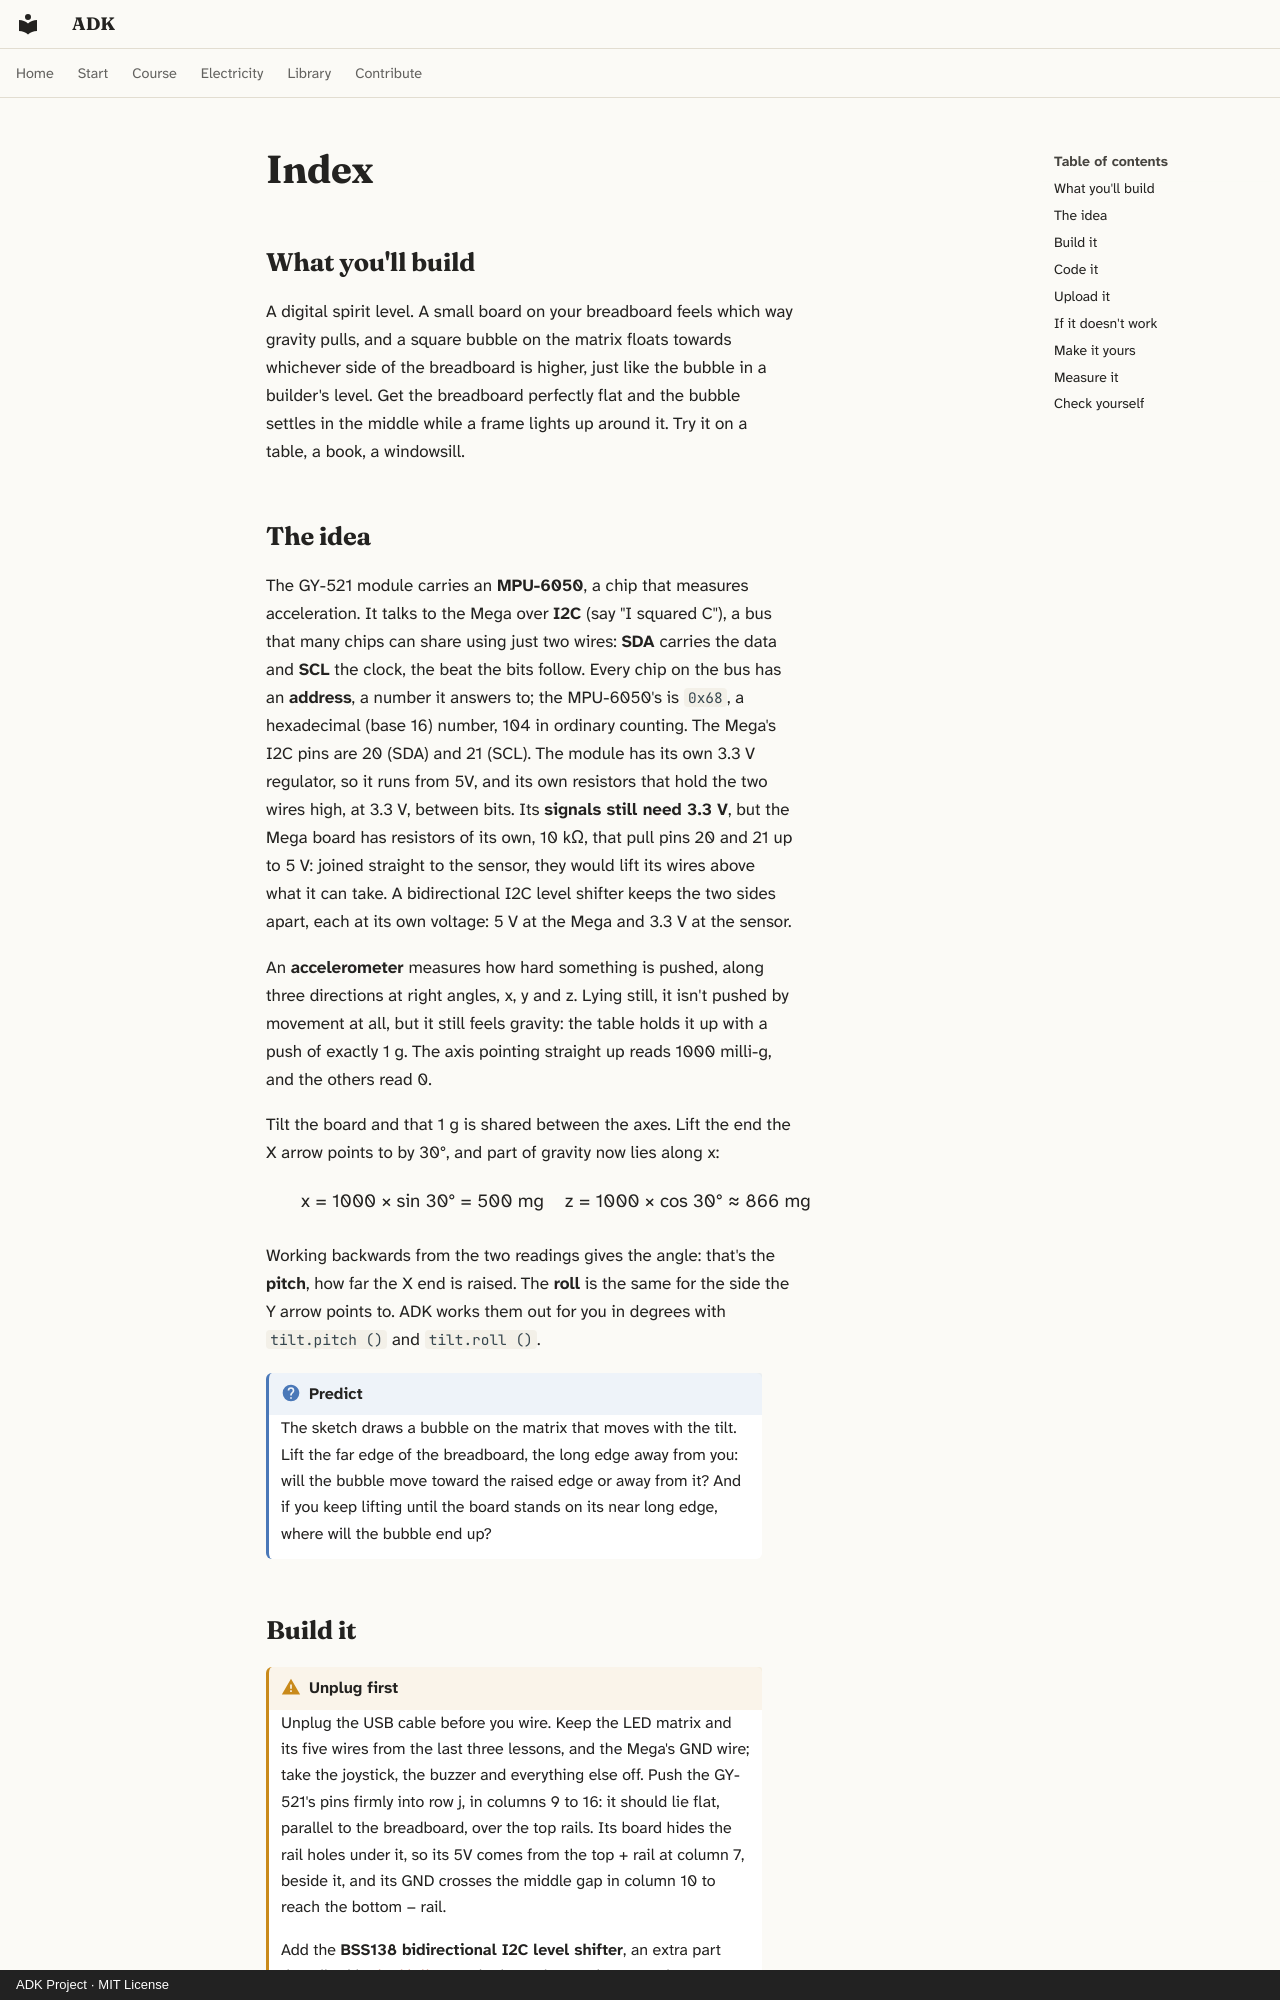

repository: spincyc/adk · page: lessons/028-tilt/index.html · generator: mkdocs · copyright: ADK Project · MIT License

---
lesson: 28
promise: Sense which way is down, and turn the matrix into a spirit level.
time: 45 minutes
level: 2
parts:
  - Arduino Mega 2560 and its USB cable
  - Breadboard
  - The LED matrix from Lessons 25 to 27
  - GY-521 accelerometer module (MPU-6050)
  - BSS138 bidirectional I2C level shifter (Adafruit 757 layout), with headers fitted; an extra part
  - 12 female-to-male jumper wires
  - 6 jumper wires
ideas:
  - The I2C bus and addresses
  - An accelerometer feels gravity
  - Pitch and roll from three readings
  - A spirit level on the matrix
laws:
  - {law: logic-levels, section: the-idea, for: "Shifts I2C between 5 V and the sensor's 3.3 V"}
  - {law: pull, section: the-idea, for: "Holds the I2C wires high with pull-up resistors"}
---

## What you'll build

<!-- closeup -->

A digital spirit level. A small board on your breadboard feels which way
gravity pulls, and a square bubble on the matrix floats towards whichever
side of the breadboard is higher, just like the bubble in a builder's level.
Get the breadboard perfectly flat and the bubble settles in the middle while
a frame lights up around it. Try it on a table, a book, a windowsill.

## The idea

The GY-521 module carries an **MPU-6050**, a chip that measures
acceleration. It talks to the Mega over **I2C** (say "I squared C"), a bus
that many chips can share using just two wires: **SDA** carries the data and
**SCL** the clock, the beat the bits follow. Every chip on the bus has an
**address**, a number it answers to; the MPU-6050's is `0x68`, a hexadecimal
(base 16) number, 104 in ordinary counting. The Mega's I2C pins are 20 (SDA)
and 21 (SCL). The module has its own 3.3 V regulator, so it runs from 5V,
and its own resistors that hold the two wires high, at 3.3 V, between
bits. Its **signals still need 3.3 V**, but the Mega board has resistors
of its own, 10 kΩ, that pull pins 20 and 21 up to 5 V: joined straight
to the sensor, they would lift its wires above what it can take. A
bidirectional I2C level shifter keeps the two sides apart, each at its
own voltage: 5 V at the Mega and 3.3 V at the sensor.

An **accelerometer** measures how hard something is pushed, along three
directions at right angles, x, y and z. Lying still, it isn't pushed by
movement at all, but it still feels gravity: the table holds it up with a
push of exactly 1 g. The axis pointing straight up reads 1000 milli-g, and
the others read 0.

Tilt the board and that 1 g is shared between the axes. Lift the end the X
arrow points to by 30°, and part of gravity now lies along x:

<p class="formula">x = 1000 × sin 30° = 500 mg &nbsp;&nbsp; z = 1000 × cos 30° ≈ 866 mg</p>

Working backwards from the two readings gives the angle: that's the
**pitch**, how far the X end is raised. The **roll** is the same for the
side the Y arrow points to. ADK works them out for you in degrees with
`tilt.pitch ()` and `tilt.roll ()`.

!!! question "Predict"
    The sketch draws a bubble on the matrix that moves with the tilt. Lift
    the far edge of the breadboard, the long edge away from you: will the
    bubble move toward the raised edge or away from it? And if you keep
    lifting until the board stands on its near long edge, where will the
    bubble end up?
